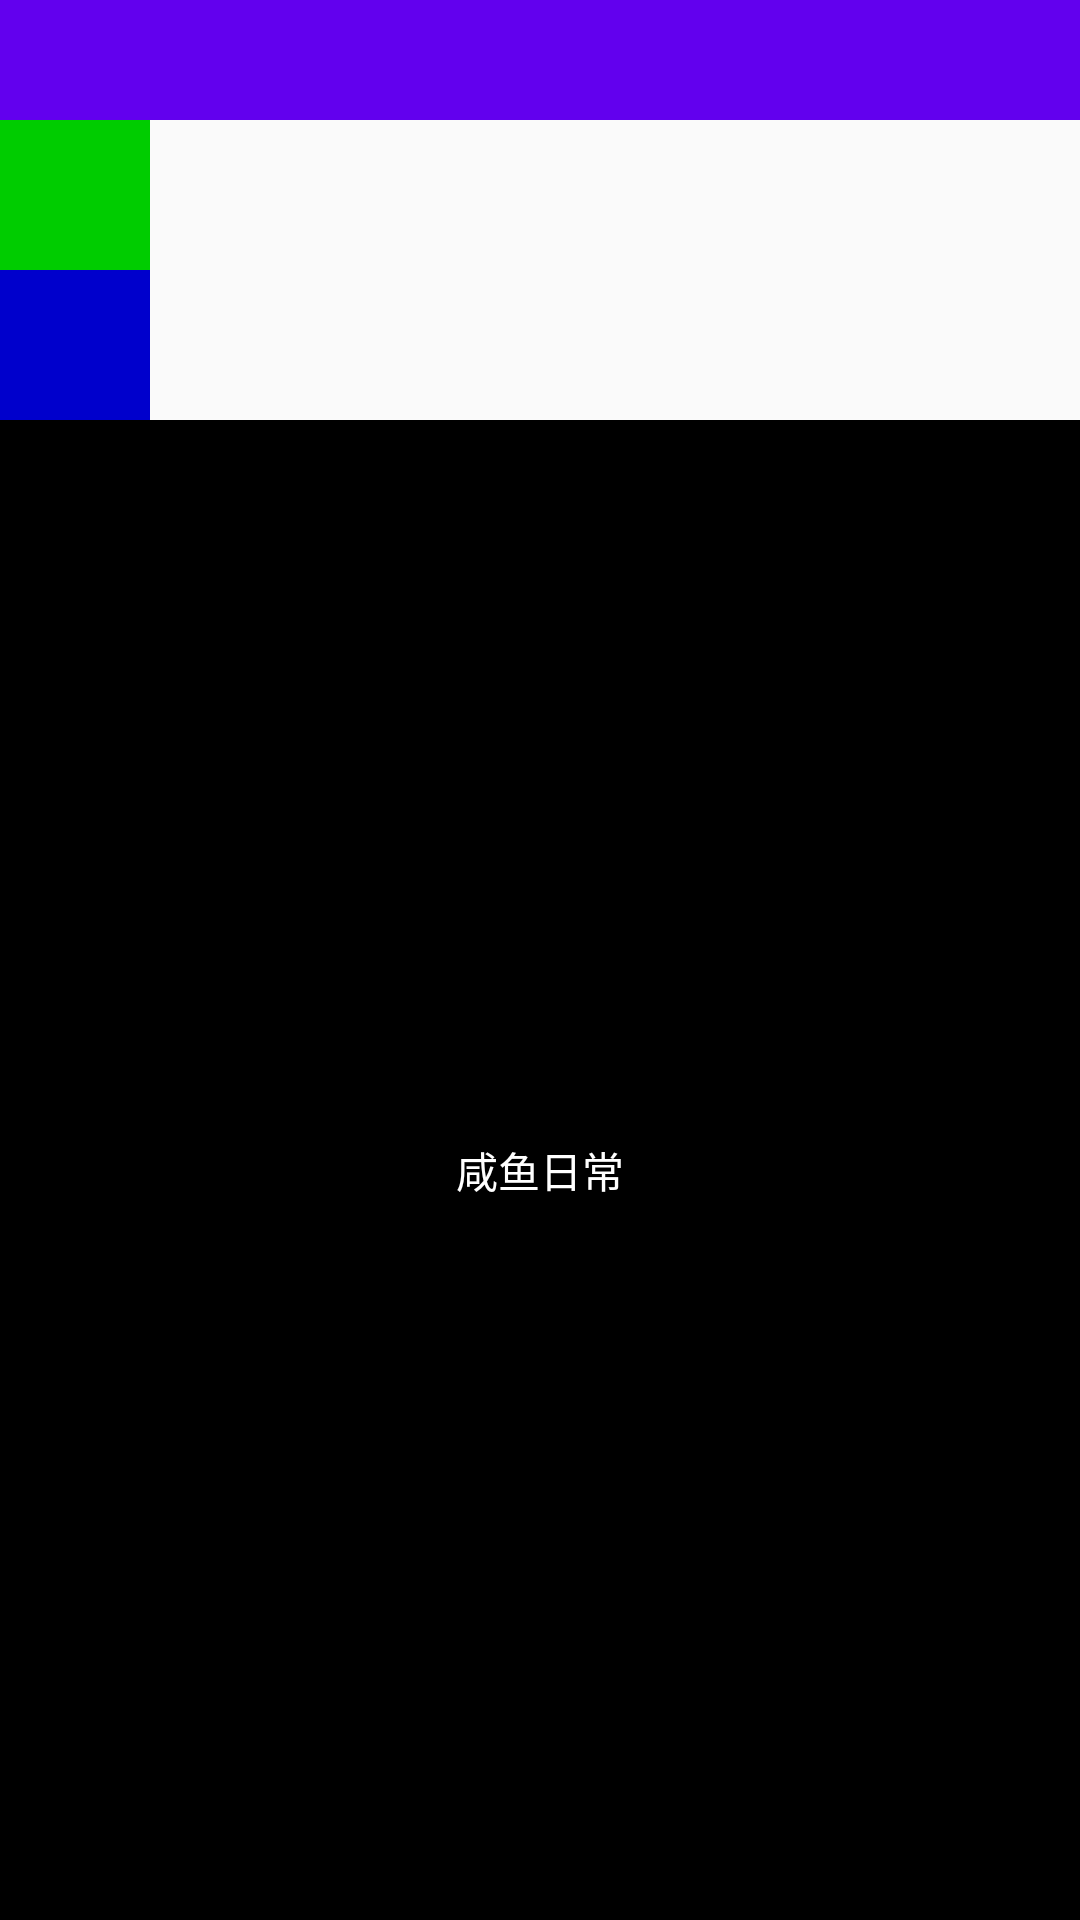

Produce the Android XML layout that renders to this screen, including the resource entries it uses.
<!-- AndroidManifest.xml: application theme AppTheme -->
<!-- res/layout/activity_main.xml -->
<?xml version="1.0" encoding="utf-8"?>
<LinearLayout xmlns:android="http://schemas.android.com/apk/res/android"
              android:layout_width="match_parent"
              android:layout_height="match_parent"
              android:fitsSystemWindows="true"
              android:orientation="vertical">

    <include layout="@layout/layout_toolbar"/>

    <View
        android:id="@+id/v_demo"
        android:layout_width="50dp"
        android:layout_height="50dp"
        android:background="#00cc00"
        android:transitionName="demoView"
        />

    <View
        android:id="@+id/v_demo2"
        android:layout_width="50dp"
        android:layout_height="50dp"
        android:background="#0000cc"
        android:transitionName="demoView2"
        />

    <TextView
        android:id="@+id/tv_content"
        android:layout_width="match_parent"
        android:layout_height="match_parent"
        android:gravity="center"
        android:background="@android:color/black"
        android:transitionName="mainAct"
        android:textColor="@android:color/white"
        android:text="@string/app_name"/>
</LinearLayout>
<!-- res/layout/layout_toolbar.xml (included above) -->
<?xml version="1.0" encoding="utf-8"?>
<RelativeLayout xmlns:android="http://schemas.android.com/apk/res/android"
                android:layout_width="match_parent"
                android:layout_height="wrap_content"
                xmlns:app="http://schemas.android.com/apk/res-auto"
                android:background="?attr/colorPrimary">

    <android.support.v7.widget.Toolbar
        android:id="@+id/toolbar"
        android:layout_width="match_parent"
        android:layout_height="40dp"
        android:minHeight="40dp"
        android:theme="@style/ThemeOverlay.AppCompat.Dark.ActionBar"
        app:popupTheme="@style/ThemeOverlay.AppCompat.Light"
        >
        <TextView
            android:id="@+id/title"
            android:layout_width="wrap_content"
            android:layout_height="wrap_content"
            android:layout_gravity="center"
            android:maxLines="1"
            android:text=""
            android:textSize="15sp"/>

    </android.support.v7.widget.Toolbar>
</RelativeLayout>
<!-- resources referenced by this layout -->
<resources>
  <string name="app_name">咸鱼日常</string>
  <style name="AppTheme" parent="Theme.AppCompat.Light.NoActionBar">
          
          <item name="colorPrimary">@color/colorPrimary</item>
          <item name="colorPrimaryDark">@color/colorPrimaryDark</item>
          <item name="colorAccent">@color/colorAccent</item>
          
          
          
          
      </style>
  <!-- not gathered from this repository: default colours our renderer supplied (Android Studio template values) -->
  <color name="colorPrimary">#FF6200EE</color>
  <color name="colorPrimaryDark">#FF3700B3</color>
  <color name="colorAccent">#FF03DAC5</color>
</resources>
